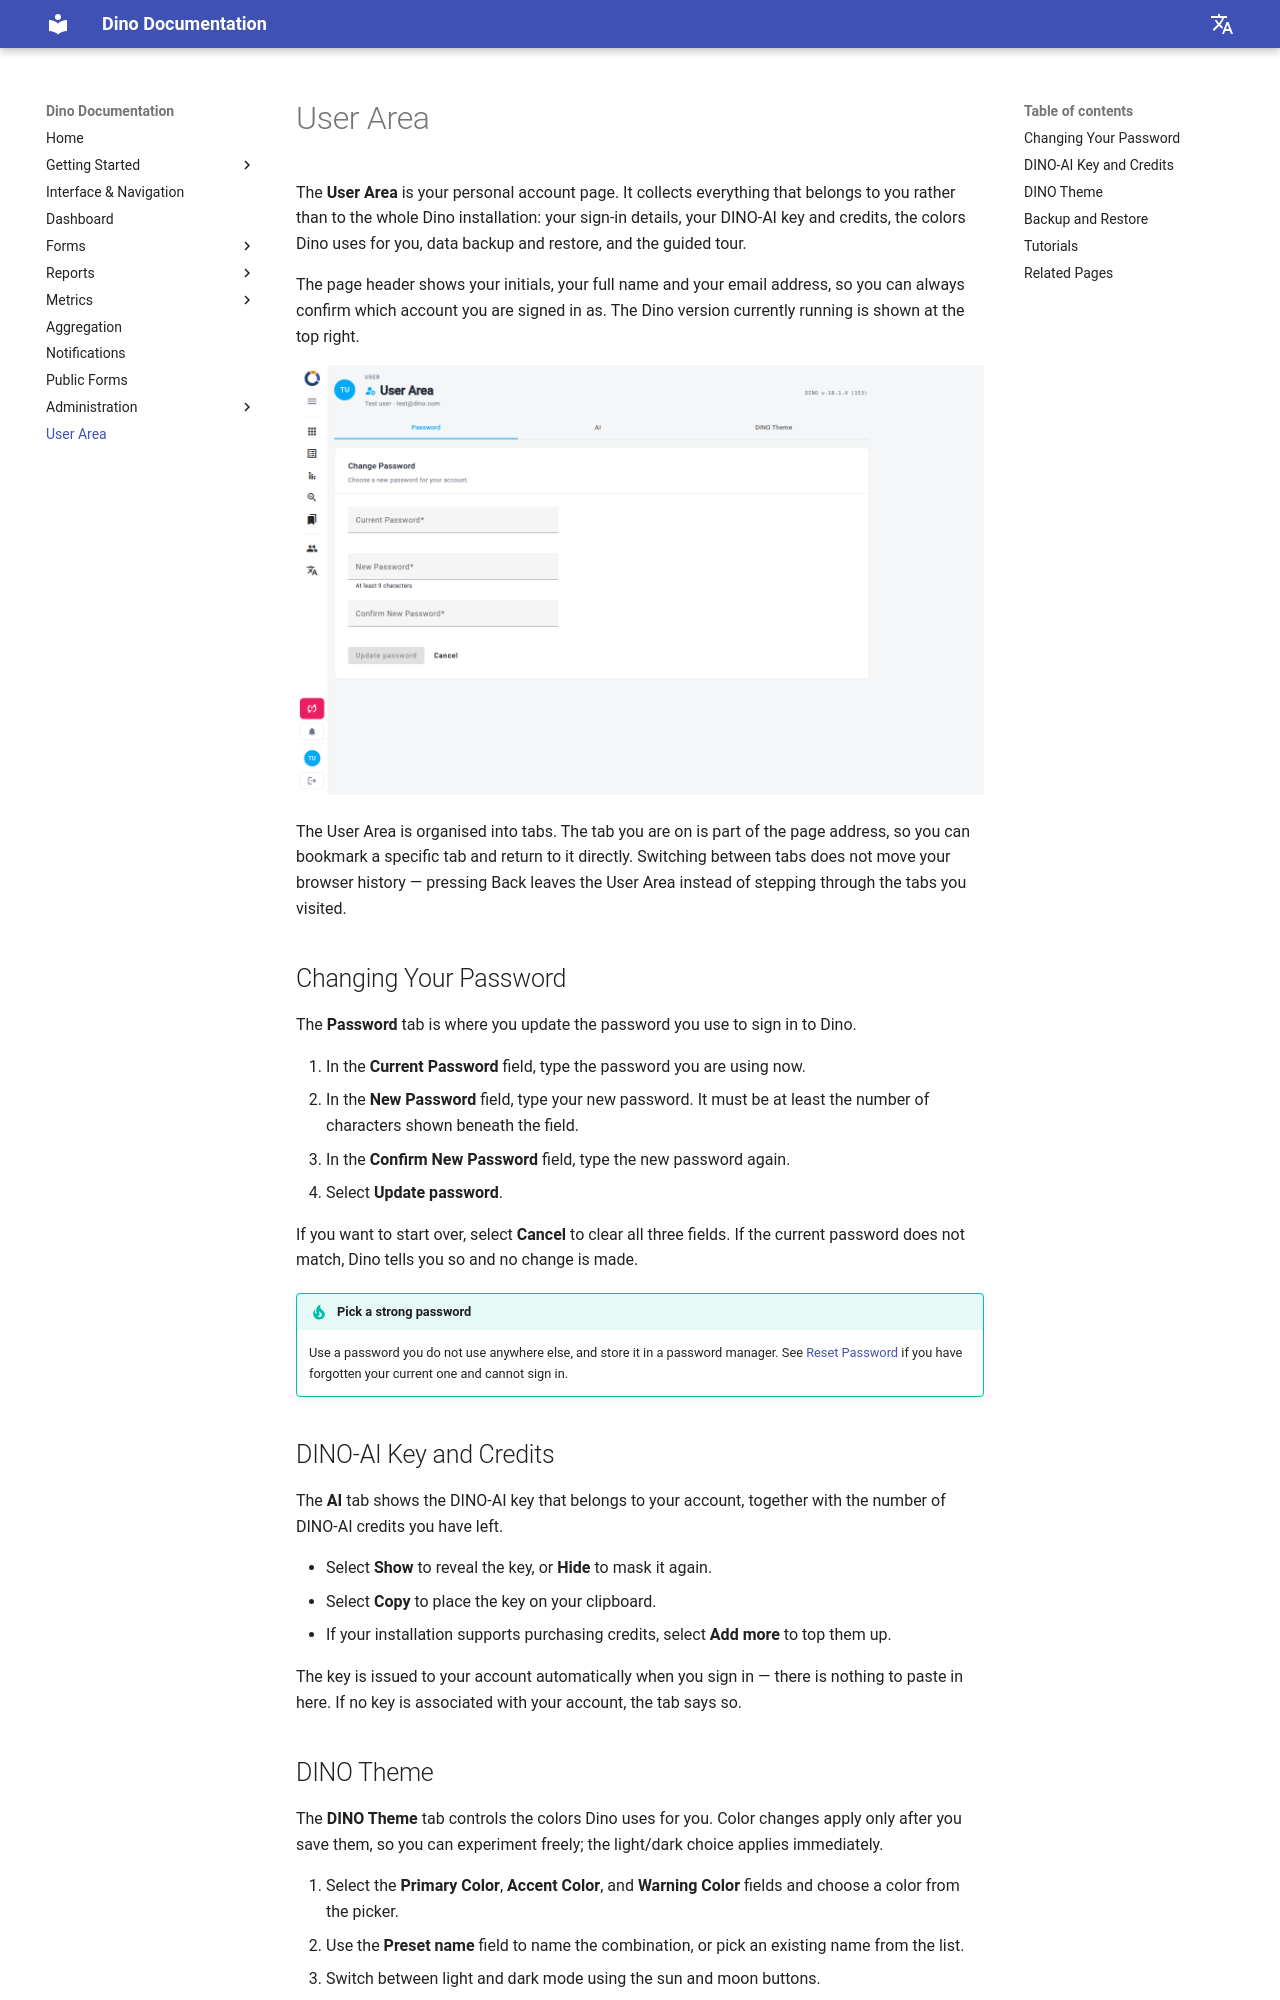

repository: gnucoop/dino · page: en/user-area/index.html · generator: mkdocs

---
title: User Area
description: Manage your account settings in Dino — change your password, view your DINO-AI key and credits, customise the DINO theme, back up or restore your data, and start the Dino tour.
---

# User Area

The **User Area** is your personal account page. It collects everything that belongs to you rather than to the whole Dino installation: your sign-in details, your DINO-AI key and credits, the colors Dino uses for you, data backup and restore, and the guided tour.

The page header shows your initials, your full name and your email address, so you can always confirm which account you are signed in as. The Dino version currently running is shown at the top right.

![Main view of the User Area page](../imgs/user-area/index.png)

The User Area is organised into tabs. The tab you are on is part of the page address, so you can bookmark a specific tab and return to it directly. Switching between tabs does not move your browser history — pressing Back leaves the User Area instead of stepping through the tabs you visited.

## Changing Your Password

The **Password** tab is where you update the password you use to sign in to Dino.

1. In the **Current Password** field, type the password you are using now.
2. In the **New Password** field, type your new password. It must be at least the number of characters shown beneath the field.
3. In the **Confirm New Password** field, type the new password again.
4. Select **Update password**.

If you want to start over, select **Cancel** to clear all three fields. If the current password does not match, Dino tells you so and no change is made.

!!! tip "Pick a strong password"
    Use a password you do not use anywhere else, and store it in a password manager. See [Reset Password](../getting-started/reset-password.md) if you have forgotten your current one and cannot sign in.

## DINO-AI Key and Credits

The **AI** tab shows the DINO-AI key that belongs to your account, together with the number of DINO-AI credits you have left.

- Select **Show** to reveal the key, or **Hide** to mask it again.
- Select **Copy** to place the key on your clipboard.
- If your installation supports purchasing credits, select **Add more** to top them up.

The key is issued to your account automatically when you sign in — there is nothing to paste in here. If no key is associated with your account, the tab says so.
